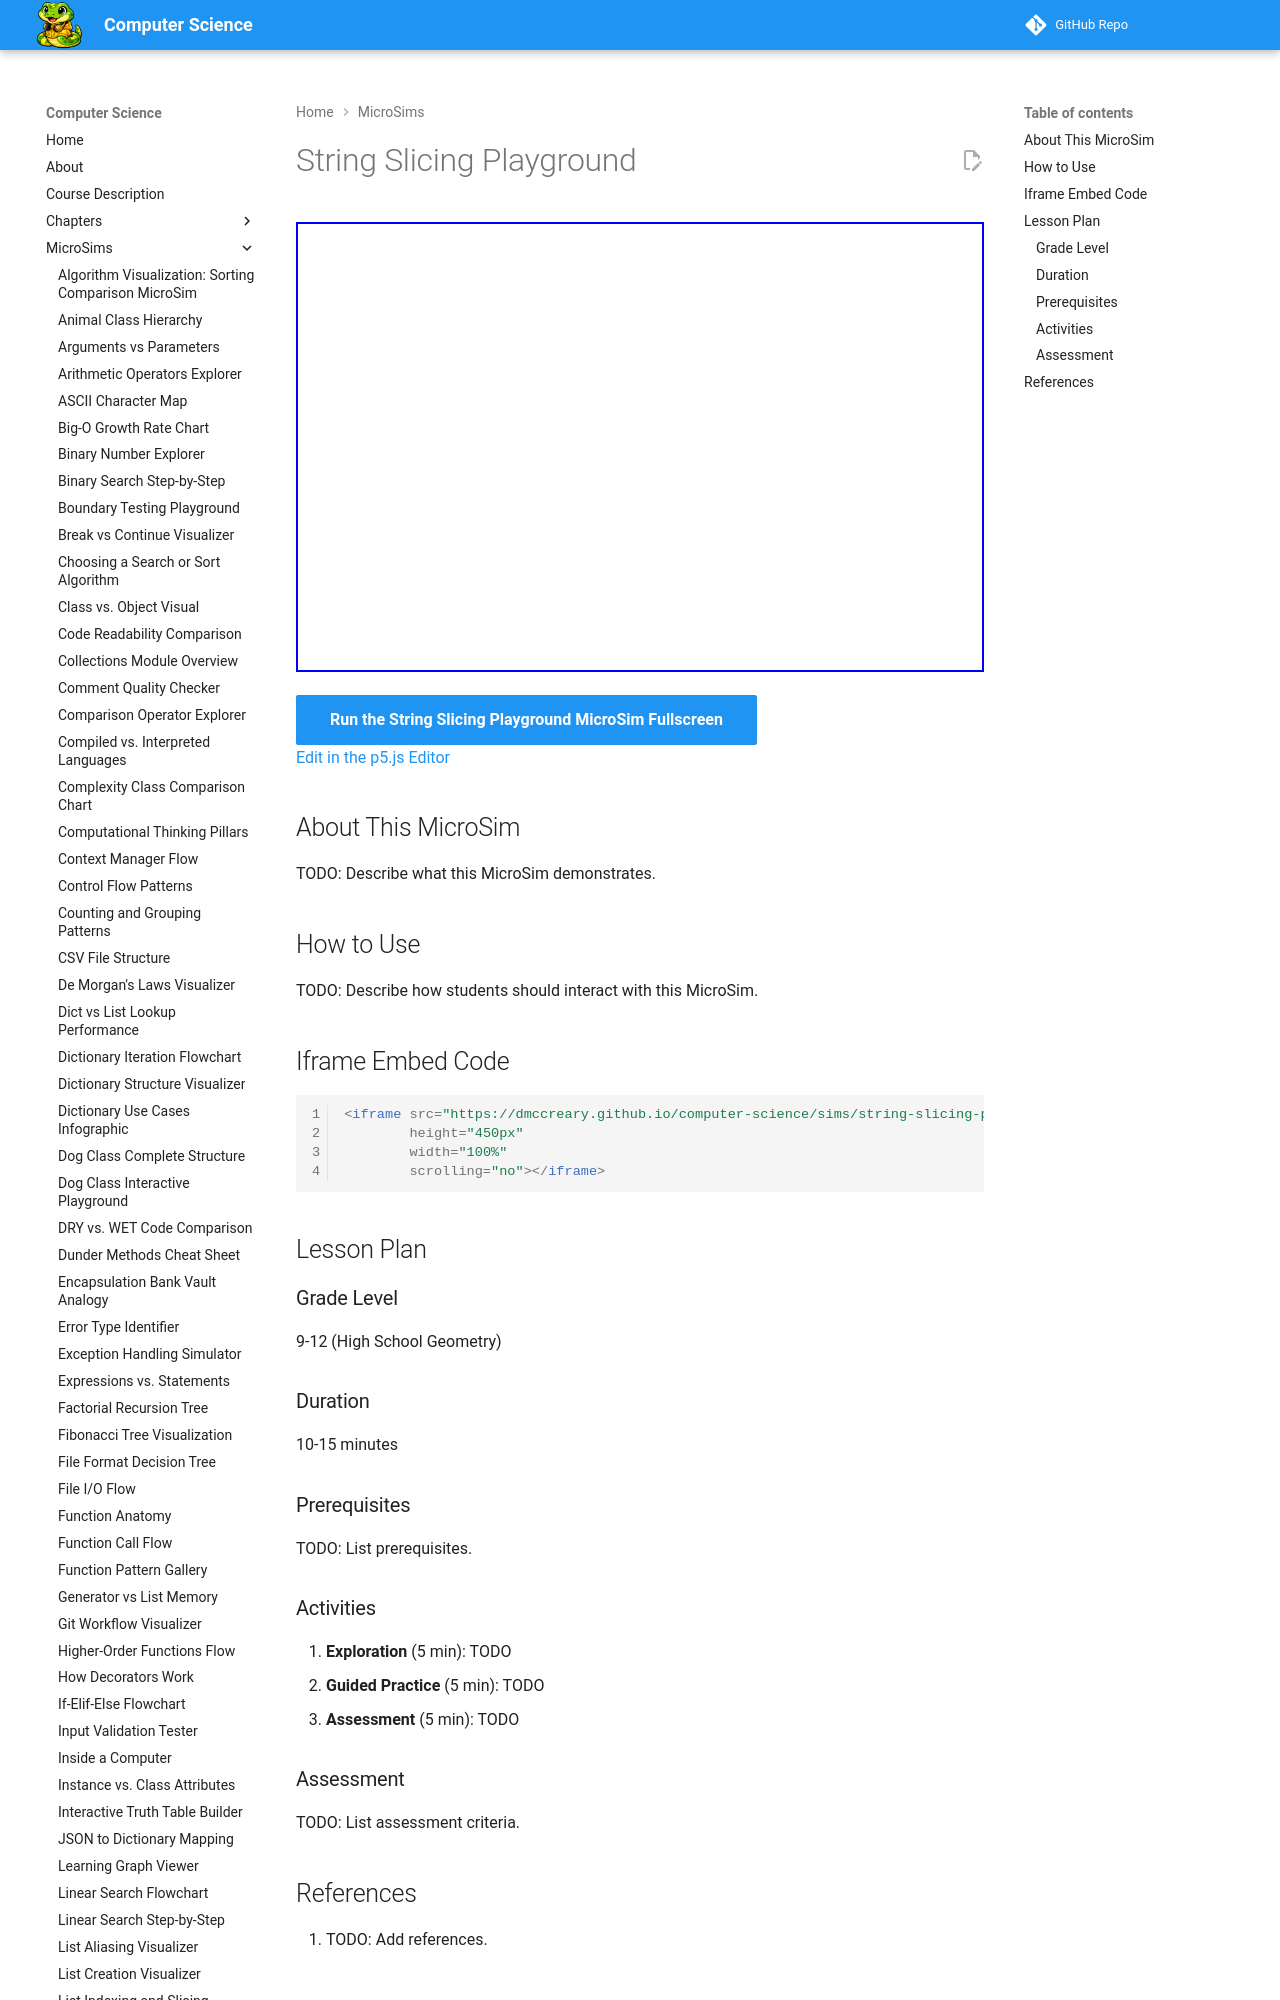

repository: dmccreary/computer-science · page: sims/string-slicing-playground/index.html · generator: mkdocs

---
title: String Slicing Playground
description: Interactive p5.js MicroSim for string slicing playground.
image: /sims/string-slicing-playground/string-slicing-playground.png
og:image: /sims/string-slicing-playground/string-slicing-playground.png
twitter:image: /sims/string-slicing-playground/string-slicing-playground.png
social:
   cards: false
quality_score: 0
---
